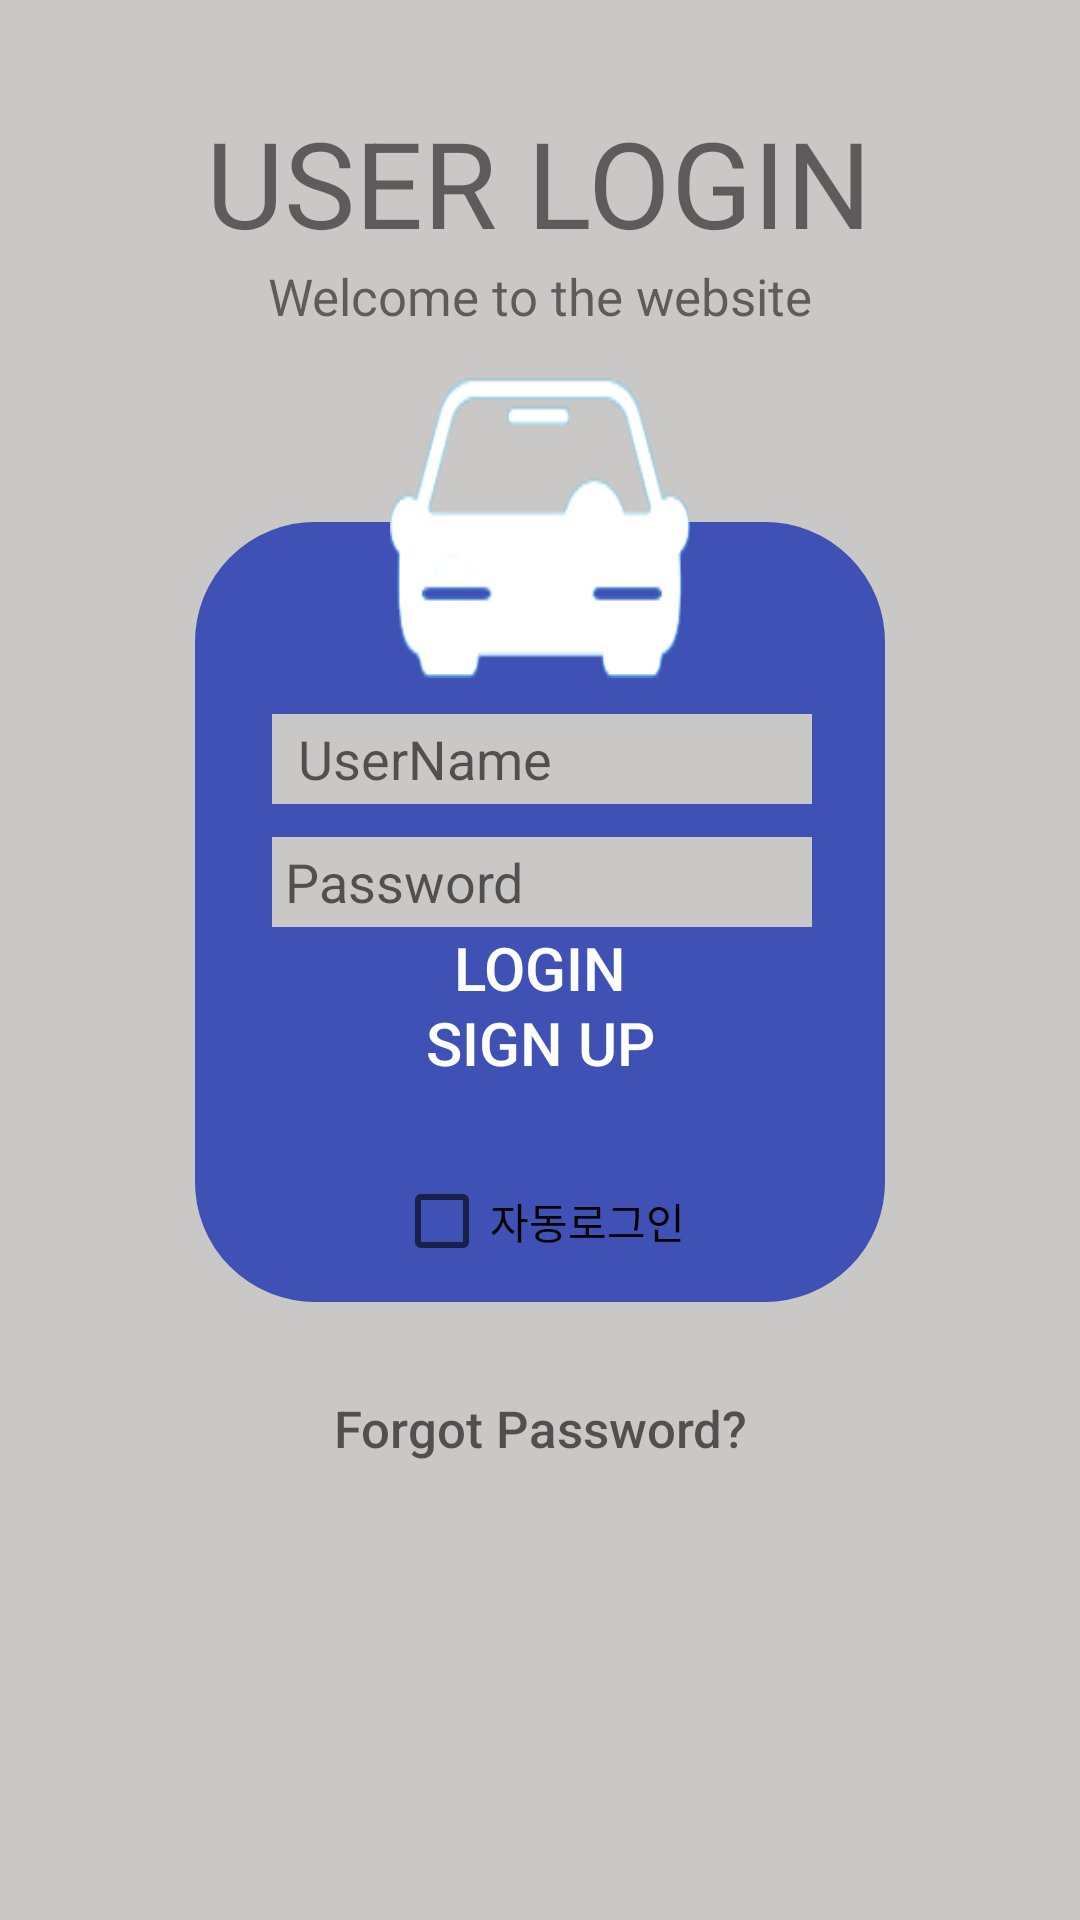

This screen was rendered from an Android layout file. Write that file and the resources it references.
<!-- AndroidManifest.xml: application theme AppTheme.NoActionBar -->
<!-- res/layout/login.xml -->
<?xml version="1.0" encoding="utf-8"?>
<RelativeLayout xmlns:android="http://schemas.android.com/apk/res/android"
    xmlns:app="http://schemas.android.com/apk/res-auto"
    xmlns:tools="http://schemas.android.com/tools"
    android:id="@+id/activity_main"
    android:layout_width="match_parent"
    android:layout_height="match_parent"
    android:background="#cac7c7">


    <TextView
        android:text="USER LOGIN"
        android:textSize="40dp"
        android:layout_width="wrap_content"
        android:layout_height="wrap_content"
        android:layout_alignParentTop="true"
        android:layout_centerHorizontal="true"
        android:layout_marginTop="34dp"
        android:id="@+id/textView00" />

    <TextView
        android:text="Welcome to the website"
        android:textSize="17dp"
        android:layout_width="wrap_content"
        android:layout_height="wrap_content"
        android:id="@+id/textView2"
        android:layout_below="@+id/textView00"
        android:layout_centerHorizontal="true" />

    <TextView
        android:textSize="30dp"
        android:layout_width="230dp"
        android:layout_height="260dp"
        android:id="@+id/textView4"
        android:layout_below="@+id/textView2"
        android:layout_centerHorizontal="true"
        android:layout_marginTop="64dp"
        android:background="@drawable/com_corner_round" />

    <EditText
        android:layout_width="180dp"
        android:layout_height="30dp"
        android:inputType="textPassword"
        android:hint=" Password"
        android:ems="10"
        android:background="#cac7c7"
        android:layout_marginTop="11dp"
        android:id="@+id/editText2"
        android:layout_below="@+id/editText"
        android:layout_alignLeft="@+id/editText"
        android:layout_alignStart="@+id/editText" />

    <Button

        android:hint="Forgot Password?"
        android:textSize="17dp"
        android:background="#cac7c7"
        android:layout_width="wrap_content"
        android:layout_height="wrap_content"
        android:id="@+id/button"
        android:onClick="forgotClick"
        android:layout_below="@+id/textView4"
        android:layout_centerHorizontal="true"
        android:layout_marginTop="18dp"
        style="?android:attr/borderlessButtonStyle"/>

    <ImageView
        android:layout_width="100dp"
        android:layout_height="100dp"
        app:srcCompat="@drawable/car"
        android:id="@+id/imageView"
        android:scaleType="fitXY"
        android:layout_below="@+id/textView2"
        android:layout_centerHorizontal="true"
        android:layout_marginTop="16dp" />

    <Button
        android:background="?attr/colorPrimary"
        android:text="Login"
        android:textSize="20dp"
        android:layout_width="210dp"
        android:layout_height="25dp"
        android:id="@+id/button2"
        android:textColor="@android:color/background_light"
        style="?android:attr/borderlessButtonStyle"
        android:layout_below="@+id/editText2"
        android:layout_centerHorizontal="true" />

    <Button
        android:layout_width="210dp"
        android:layout_height="25dp"
        android:text="Sign Up"
        android:textSize="20dp"
        android:textColor="@android:color/background_light"
        android:background="@color/colorPrimary"
        style="?android:attr/borderlessButtonStyle"
        android:id="@+id/button3"
        android:onClick="signupClick"
        android:layout_below="@+id/button2"
        android:layout_alignLeft="@+id/button2"
        android:layout_alignStart="@+id/button2" />

    <CheckBox
        android:text="자동로그인"
        android:layout_width="wrap_content"
        android:layout_height="wrap_content"
        android:id="@+id/logcheck"
        android:layout_above="@+id/button"
        android:layout_centerHorizontal="true"
        android:layout_marginBottom="11dp" />

    <EditText
        android:layout_width="180dp"
        android:layout_height="30dp"
        android:inputType="textPersonName"
        android:ems="10"
        android:hint="  UserName"
        android:id="@+id/editText"
        android:background="#cac7c7"
        android:layout_below="@+id/imageView"
        android:layout_alignRight="@+id/textView2"
        android:layout_alignEnd="@+id/textView2"
        android:layout_marginTop="12dp" />


</RelativeLayout>
<!-- resources referenced by this layout -->
<resources>
  <color name="colorPrimary">#3F51B5</color>
  <!-- drawable car: png bitmap (drawable, 7265 bytes) -->
  <!-- drawable com_corner_round (drawable) -->
  <?xml version="1.0" encoding="UTF-8"?>
  <shape xmlns:android="http://schemas.android.com/apk/res/android">
      <solid android:color="?attr/colorPrimary" />
      <corners
          android:bottomLeftRadius="5dp"
          android:topLeftRadius="5dp"
          android:topRightRadius="5dp"
          android:bottomRightRadius="5dp"/>
      <stroke android:width="70dp"
          android:color="?attr/colorPrimary"/>
  </shape>
  <style name="AppTheme.NoActionBar">
          <item name="windowActionBar">false</item>
          <item name="windowNoTitle">true</item>
      </style>
</resources>
